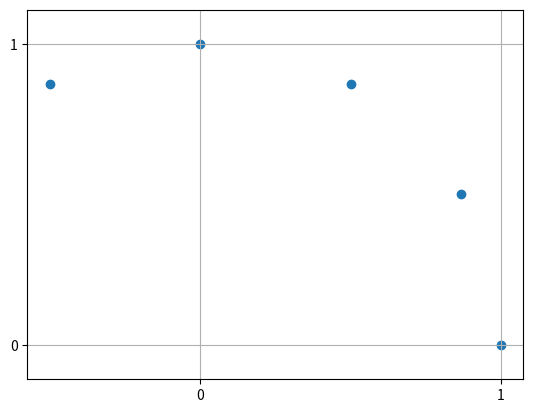

Write Python code to recreate this figure.
import matplotlib.pyplot as plt 
import numpy as np

#回転行列を定義する
def get_rotation_matrix(rad):
    """ 
    指定したradの回転行列を返す
    """
    rot = np.array([[np.cos(rad), -np.sin(rad)],
                  [np.sin(rad), np.cos(rad)]])
    return rot

# 元の点を設定
base_point = np.array([1, 0]) 
x_points = []
y_points = []

#0度から30度単位で回転させた点を求める。
for i in range(0, 5): #--- iは、「0,1,2,3,4」と変化します。range(-２,３)などと変化させてみてください。
    deg = i * 30 #--- 30度単位での回転の設定としていますが、「30」を別の数字に変更して実行させてみてください。
    rad = deg * np.pi / 180
    rot = get_rotation_matrix(rad)
    rotated = np.dot(rot, base_point)
    x_points.append(rotated[0])
    y_points.append(rotated[1])

# グラフの設定を行う
plt.axes().set_aspect('equal', 'datalim')
plt.grid()
plt.xticks([-1, 0, 1])
plt.yticks([-1, 0, 1]) 
#回転操作後の点を表示
plt.scatter(x_points, y_points)
plt.show()

